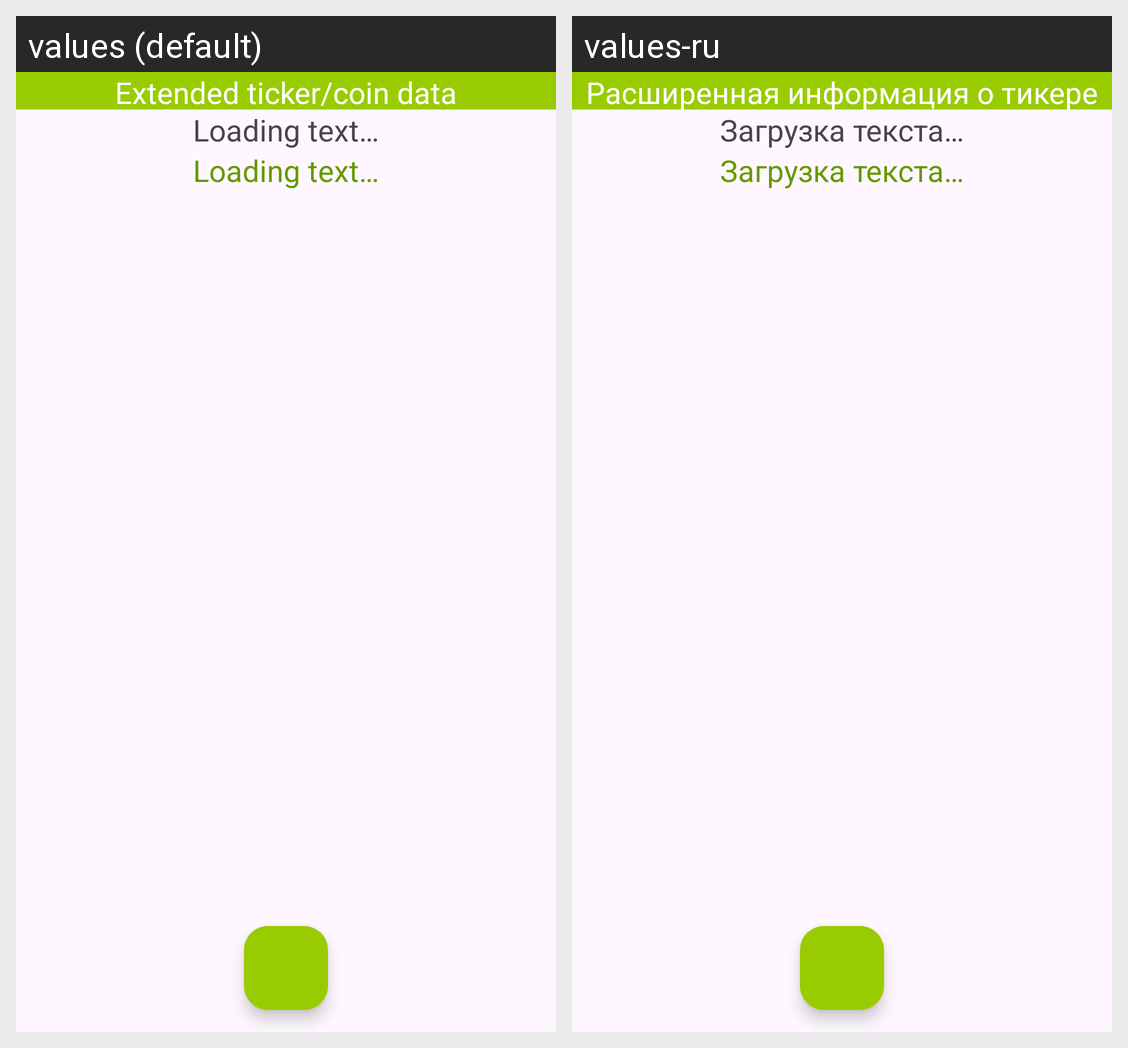

Here is an Android app screen in its default locale and in the app's own translations. Write out the translated-string differences for the strings that appear on this screen.
Android screen res/layout/fragment_coin_extended_data.xml rendered under 2 locales, left to right: values (default), values-ru. Device: Nexus 5 (rendered at 1080×1920; each locale shown at half size, 540×960, under a caption strip naming it); theme Theme.CourseWork.
Strings drawn on this screen, with the default value and each locale's value (text and hints the layout hard-codes, and strings that could not be matched under every locale, appear in the picture but are not listed):

ticker_header
  values: Extended ticker/coin data
  values-ru: Расширенная информация о тикере (монете)

text_placeholder
  values: Loading text…
  values-ru: Загрузка текста…
